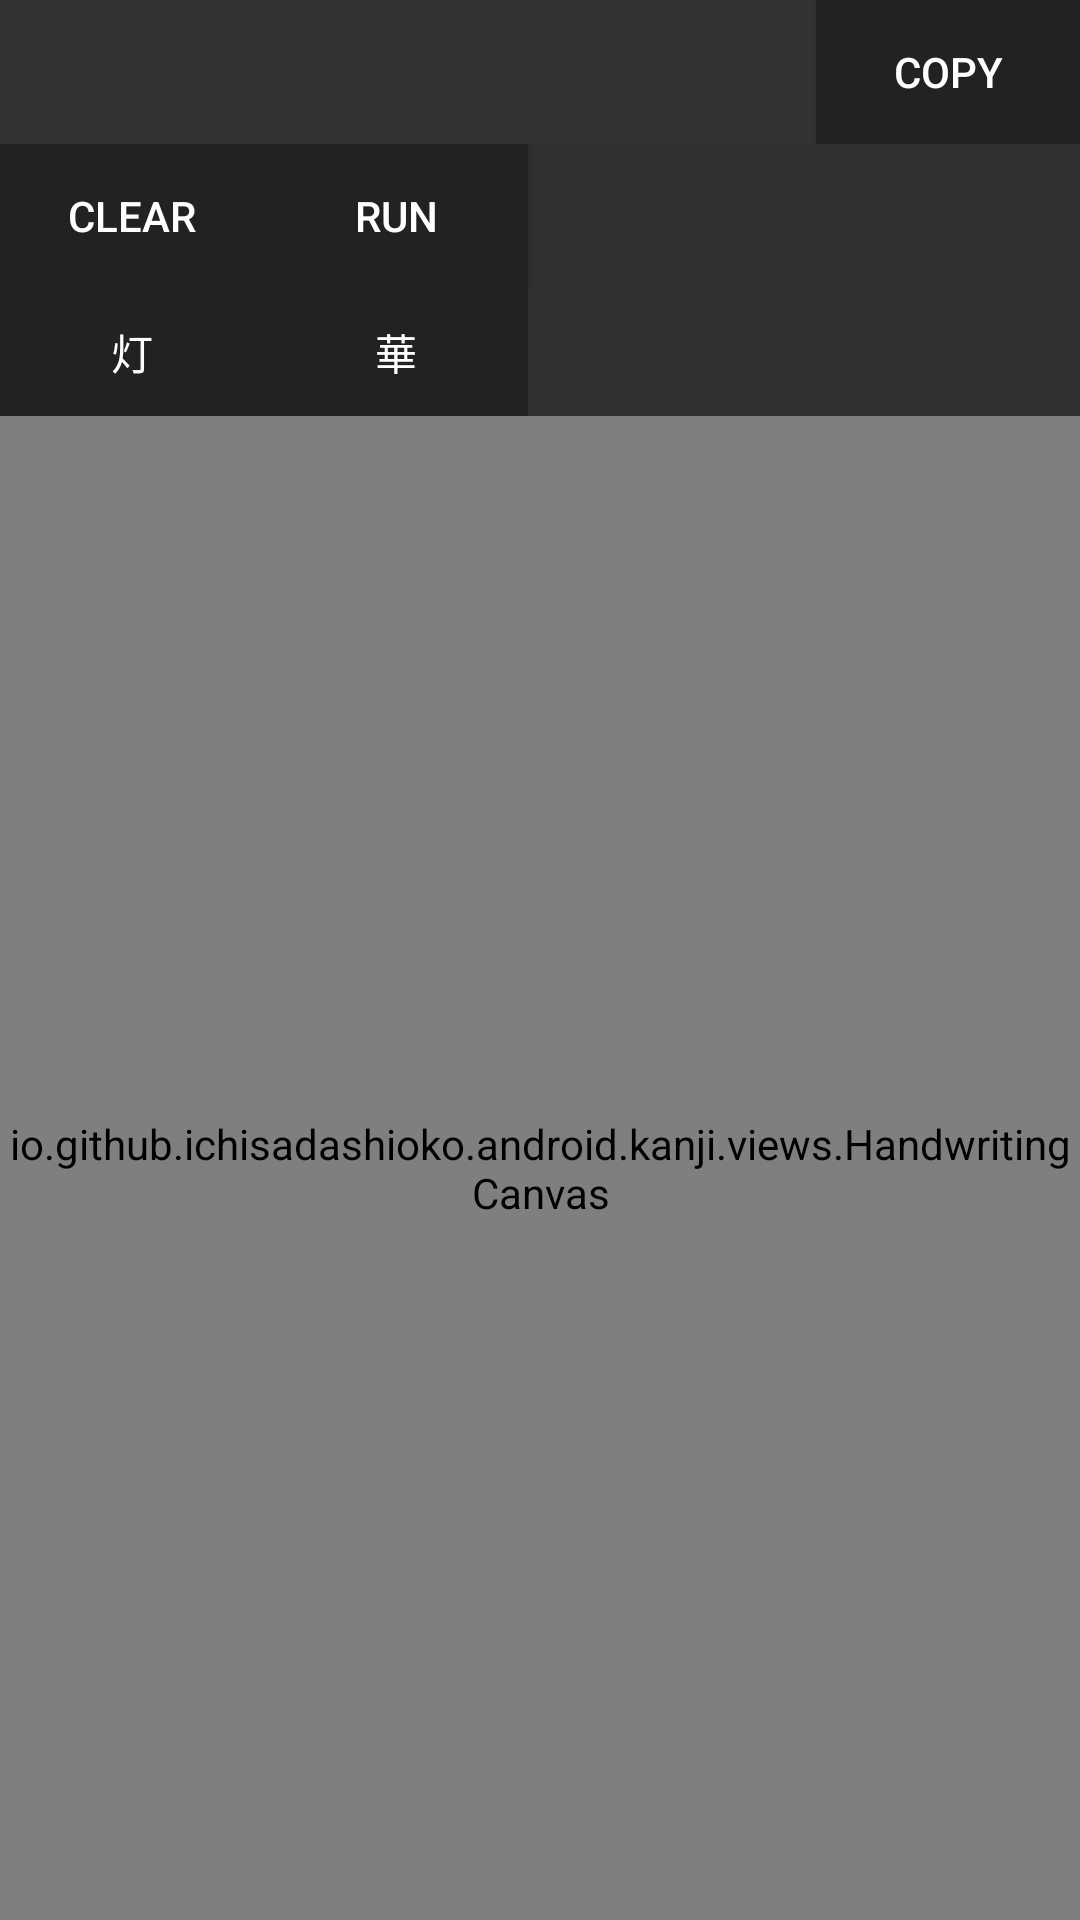

The Android layout XML behind this screen, and the referenced resources:
<!-- AndroidManifest.xml: application theme AppTheme -->
<!-- res/layout/activity_main.xml -->
<?xml version="1.0" encoding="utf-8"?>
<LinearLayout xmlns:android="http://schemas.android.com/apk/res/android"
    xmlns:tools="http://schemas.android.com/tools"
    android:layout_width="match_parent"
    android:layout_height="match_parent"
    android:orientation="vertical"
    tools:context=".App">

    <LinearLayout
        android:layout_width="match_parent"
        android:layout_height="wrap_content"
        android:orientation="horizontal">

        <TextView
            android:layout_width="match_parent"
            android:layout_height="match_parent"
            android:layout_weight="1"
            android:background="#333333"
            android:textIsSelectable="true" />

        <Button
            android:layout_width="wrap_content"
            android:layout_height="match_parent"
            android:layout_weight="0"
            android:background="#222222"
            android:text="copy" />
    </LinearLayout>

    <LinearLayout
        android:layout_width="match_parent"
        android:layout_height="wrap_content"
        android:orientation="horizontal">

        <Button
            android:layout_width="wrap_content"
            android:layout_height="match_parent"
            android:background="#222222"
            android:text="clear" />

        <Button
            android:layout_width="wrap_content"
            android:layout_height="match_parent"
            android:background="#222222"
            android:text="run" />
    </LinearLayout>

    <HorizontalScrollView
        android:layout_width="match_parent"
        android:layout_height="wrap_content">

        <LinearLayout
            android:layout_width="wrap_content"
            android:layout_height="128px"
            android:orientation="horizontal">

            <Button
                android:layout_width="wrap_content"
                android:layout_height="match_parent"
                android:background="#222222"
                android:text="灯" />

            <Button
                android:layout_width="wrap_content"
                android:layout_height="match_parent"
                android:background="#222222"
                android:text="華" />
        </LinearLayout>

    </HorizontalScrollView>

    <io.github.example.android.kanji.views.HandwritingCanvas
        android:background="#474747"
        android:layout_width="match_parent"
        android:layout_height="match_parent"/>
</LinearLayout>
<!-- resources referenced by this layout -->
<resources>
  <style name="AppTheme" parent="Theme.AppCompat.NoActionBar">
          
      </style>
</resources>
